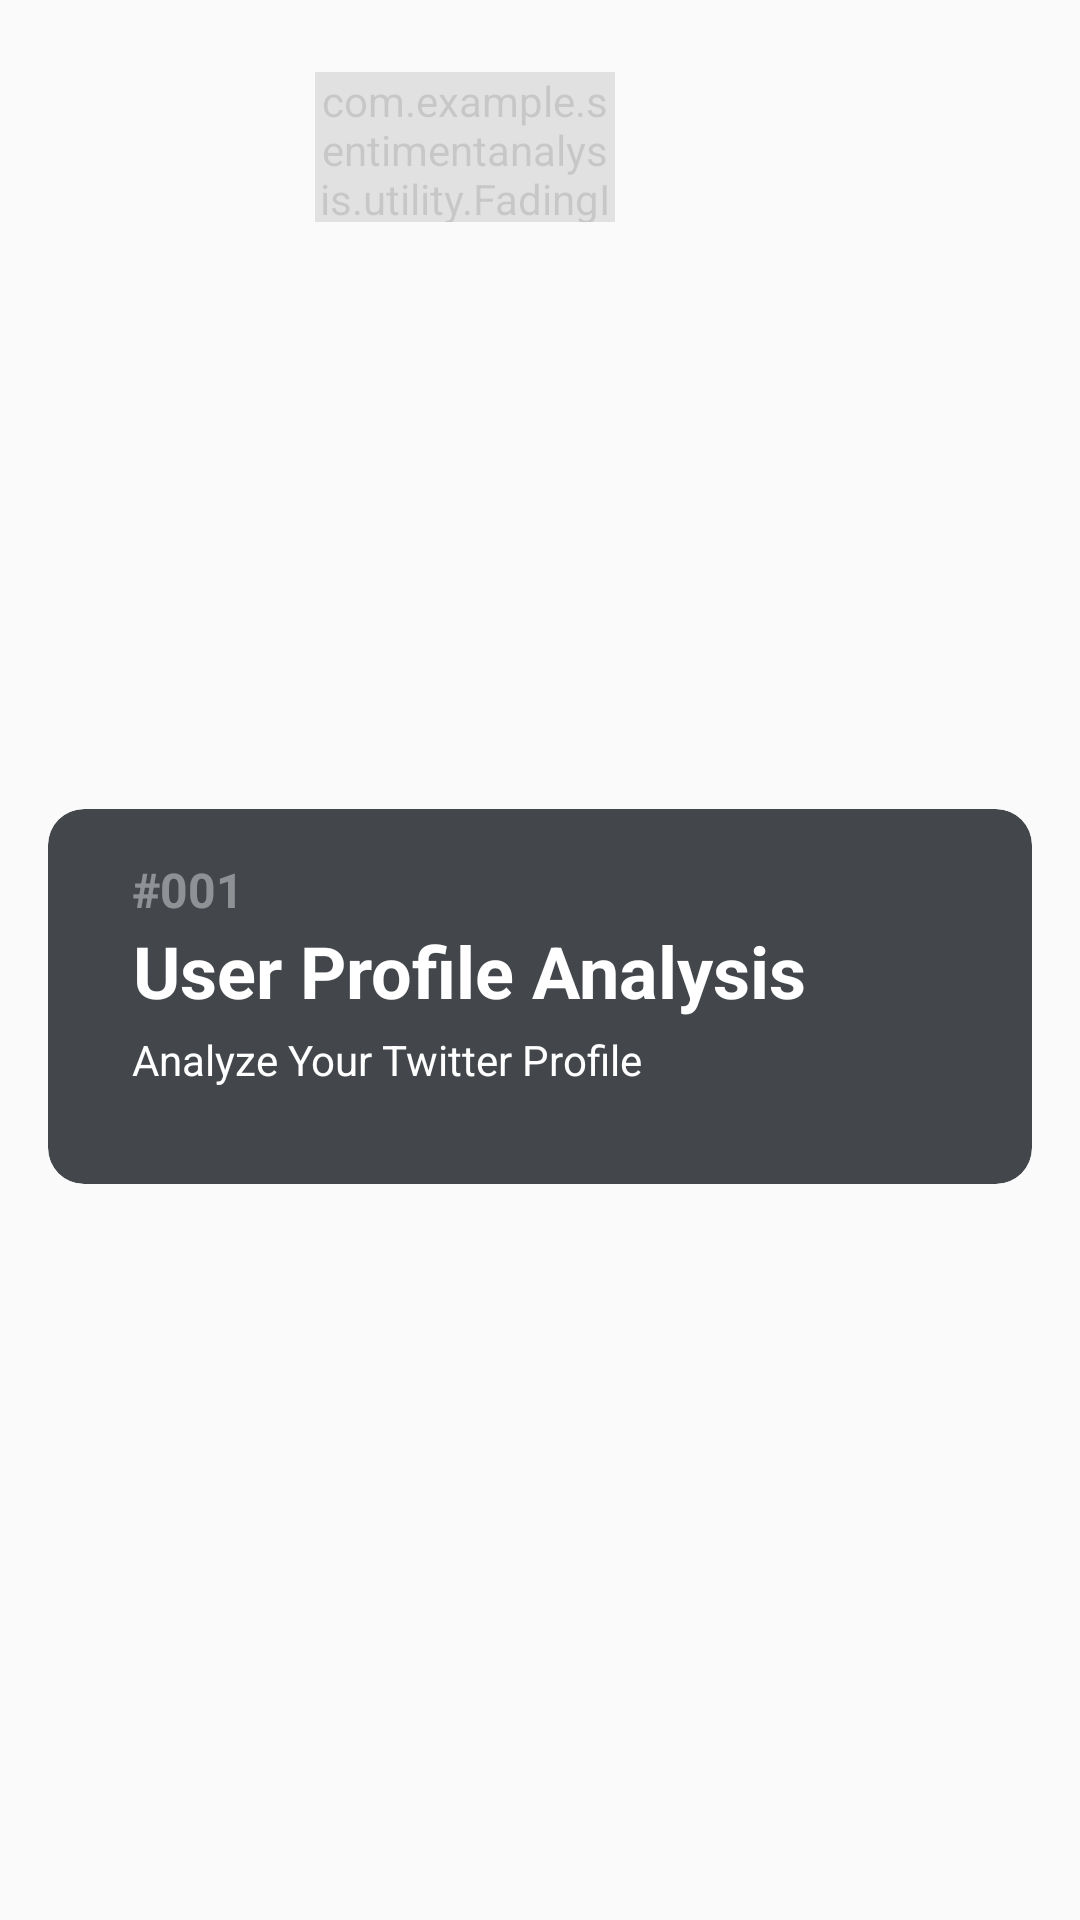

Here is an Android app screen rendered from its layout file. Give the layout XML and the strings, colors and styles it references.
<!-- AndroidManifest.xml: application theme Theme.Sentimentanalysis -->
<!-- res/layout/main_item.xml -->
<androidx.constraintlayout.widget.ConstraintLayout
    xmlns:android="http://schemas.android.com/apk/res/android"
    xmlns:app="http://schemas.android.com/apk/res-auto"
    android:layout_width="match_parent"
    android:layout_height="wrap_content">


    <androidx.cardview.widget.CardView
        android:id="@+id/cvMainCard"
        android:layout_width="match_parent"
        android:layout_height="125dp"
        android:layout_marginStart="16dp"
        android:layout_marginTop="24dp"
        android:layout_marginEnd="16dp"
        android:backgroundTint="#43474C"
        app:cardCornerRadius="12dp"
        app:cardElevation="0dp"
        app:cardUseCompatPadding="false"
        app:layout_constraintBottom_toBottomOf="parent"
        app:layout_constraintEnd_toEndOf="parent"
        app:layout_constraintStart_toStartOf="parent"
        app:layout_constraintTop_toTopOf="parent">

        <androidx.constraintlayout.widget.ConstraintLayout
            android:layout_width="wrap_content"
            android:layout_height="match_parent"
            android:layout_marginStart="28dp"
            android:layout_marginTop="16dp"
            android:orientation="vertical">

            <TextView
                android:id="@+id/tvMainID"
                android:layout_width="match_parent"
                android:layout_height="wrap_content"
                android:text="#001"
                android:textColor="#68FFFFFF"
                android:textSize="16dp"
                android:textStyle="bold"
                app:layout_constraintStart_toStartOf="parent"
                app:layout_constraintTop_toTopOf="parent" />


            <TextView
                android:id="@+id/tvHeading"
                android:layout_width="wrap_content"
                android:layout_height="wrap_content"
                android:singleLine="true"
                android:text="User Profile Analysis"
                android:textAlignment="center"
                android:textColor="@color/white"
                android:textSize="24sp"
                android:textStyle="bold"
                app:layout_constraintStart_toStartOf="parent"
                app:layout_constraintTop_toBottomOf="@id/tvMainID" />

            <LinearLayout
                android:id="@+id/layoutType"
                android:layout_width="wrap_content"
                android:layout_height="wrap_content"
                android:layout_marginTop="4dp"
                android:orientation="horizontal"
                app:layout_constraintStart_toStartOf="parent"
                app:layout_constraintTop_toBottomOf="@id/tvHeading">

                <TextView
                    android:id="@+id/tvCatchyPhrase"
                    android:layout_width="wrap_content"
                    android:text="Analyze Your Twitter Profile"
                    android:textColor="@color/white"
                    android:layout_height="wrap_content"/>

            </LinearLayout>
        </androidx.constraintlayout.widget.ConstraintLayout>











    </androidx.cardview.widget.CardView>

    
    
    
    
    
    
    
    
    
    

    <com.example.sentimentanalysis.utility.FadingImageView
        android:layout_width="100dp"
        android:layout_height="50dp"
        android:layout_marginTop="24dp"
        android:alpha="0.2"
        android:scaleType="centerCrop"
        android:src="@drawable/dots"
        android:layout_marginEnd="50dp"
        android:tint="@color/white"
        app:layout_constraintTop_toTopOf="parent"
        app:layout_constraintStart_toStartOf="parent"
        app:layout_constraintEnd_toEndOf="parent"/>

    <ImageView
        android:id="@+id/ivMainThumb"
        android:layout_width="100dp"
        android:layout_height="0dp"
        android:layout_marginEnd="24dp"
        android:layout_marginTop="32dp"
        android:layout_marginBottom="8dp"
        android:scaleType="fitStart"
        app:layout_constraintBottom_toBottomOf="parent"
        app:layout_constraintEnd_toEndOf="parent"
        app:layout_constraintTop_toTopOf="parent" />

</androidx.constraintlayout.widget.ConstraintLayout>
<!-- resources referenced by this layout -->
<resources>
  <color name="white">#FFFFFFFF</color>
  <style name="Theme.Sentimentanalysis" parent="Base.Theme.Sentimentanalysis" />
  <style name="Base.Theme.Sentimentanalysis" parent="Theme.MaterialComponents.Light.NoActionBar.Bridge">
          
          
  
          <item name="android:statusBarColor">@color/background</item>
          <item name="android:windowLightStatusBar">false</item>
  
          <item name="android:navigationBarColor">@color/background</item>
      </style>
  <color name="background">#121212</color>
</resources>
